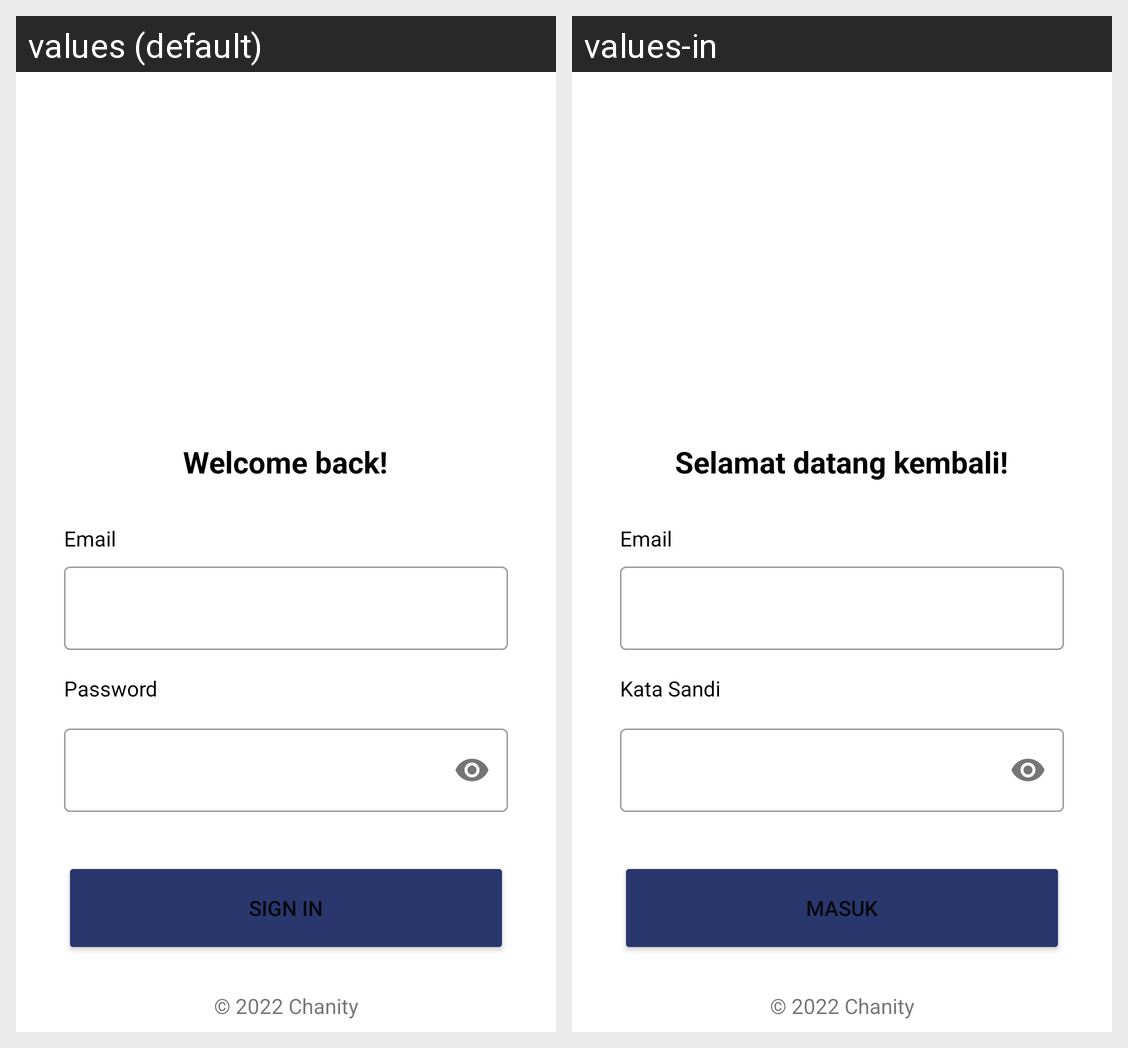

This grid shows one Android layout under two languages. Give, for every string resource on the screen, its name, the default text and each shown locale's text.
Android screen res/layout/activity_signin.xml rendered under 2 locales, left to right: values (default), values-in. Device: Nexus 5 (rendered at 1080×1920; each locale shown at half size, 540×960, under a caption strip naming it); theme Theme.Chanity.
Strings drawn on this screen, with the default value and each locale's value (text and hints the layout hard-codes, and strings that could not be matched under every locale, appear in the picture but are not listed):

title_login_page
  values: Welcome back!
  values-in: Selamat datang kembali!

email
  values: Email
  values-in: Email

password
  values: Password
  values-in: Kata Sandi

signin
  values: Sign In
  values-in: Masuk

copyright
  values: © 2022 Chanity
  values-in: © 2022 Chanity
